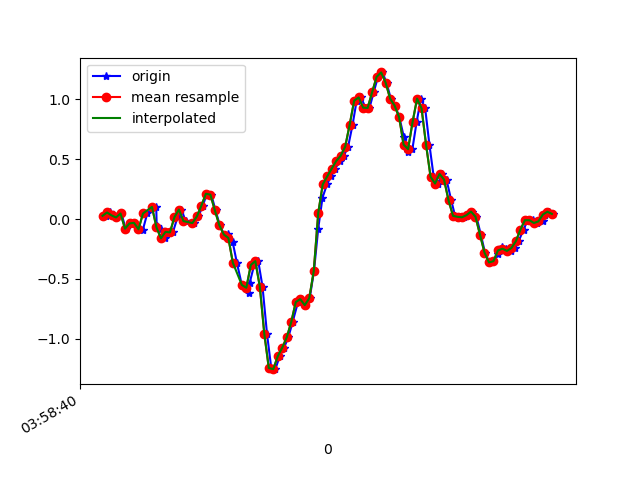

The table this chart was drawn from, first rows:
1618545520134, 1241196305124261, 0.027569681, -0.122706085, -0.01700722
1618545520152, 1241196324160677, 0.05567, 0.09721, -0.009677
1618545520166, 1241196343197109, 0.03123, -0.1838, 0.02331
1618545520185, 1241196362233525, 0.01413, 0.06544, -0.02556
1618545520204, 1241196381269941, 0.04712, -0.339, 0.04286
1618545520223, 1241196400296261, -0.07994, -0.00542, -0.04389
1618545520243, 1241196419331733, -0.03596, 0.1168, 0.009871
1618545520261, 1241196438367189, -0.03107, -0.01642, -0.028
1618545520281, 1241196457402645, -0.0775, 0.1607, 0.00254
1618545520299, 1241196476438101, -0.09216, -0.09827, 0.0172
1618545520319, 1241196495473557, 0.04712, 0.1546, -0.01212
1618545520359, 1241196514434869, 0.1021, -0.2266, 0.06118
1618545520361, 1241196533465525, -0.05917, -0.03963, -0.001125
1618545520379, 1241196552496181, -0.07872, 0.289, 0.04652
1618545520399, 1241196571526805, -0.1606, -0.1838, 0.02942
1618545520414, 1241196590557461, -0.1068, 0.2927, 0.008649
1618545520433, 1241196609596085, -0.1105, -0.07872, 0.07462
1618545520454, 1241196628627125, 0.01657, -0.0494, 0.03919
1618545520471, 1241196647658197, 0.0801, 0.1913, 0.0734
1618545520490, 1241196666689269, -0.01641, 0.08499, 0.09051
1618545520520, 1241196685720309, -0.03352, 0.1375, 0.1247
1618545520528, 1241196704785781, -0.0323, 0.1216, 0.2139
1618545520547, 1241196723818357, 0.02268, 0.1339, 0.297
1618545520566, 1241196742826165, 0.1131, 0.1351, 0.3923
1618545520585, 1241196761858741, 0.2121, 0.09354, 0.523
1618545520604, 1241196780891317, 0.2047, 0.08132, 0.6879
1618545520623, 1241196799923893, 0.07277, 0.1424, 0.837
1618545520642, 1241196818958453, -0.05184, 0.1864, 1.04
1618545520661, 1241196837991093, -0.1288, 0.1974, 1.205
1618545520680, 1241196857023733, -0.1251, 0.1974, 1.337
1618545520699, 1241196876056437, -0.1899, 0.2072, 1.47
1618545520718, 1241196895089077, -0.3646, 0.1925, 1.665
1618545520740, 1241196914115701, -0.5503, 0.1534, 1.866
1618545520770, 1241196933148149, -0.6151, 0.08499, 2.077
1618545520775, 1241196952180597, -0.532, -0.05429, 2.254
1618545520795, 1241196971213045, -0.3829, -0.2314, 2.367
1618545520813, 1241196990270197, -0.3512, -0.3658, 2.431
1618545520832, 1241197009297717, -0.5637, -0.4868, 2.495
1618545520852, 1241197028329973, -0.9584, -0.6236, 2.563
1618545520871, 1241197047362293, -1.244, -0.7641, 2.632
1618545520889, 1241197066524818, -1.254, -0.8631, 2.646
1618545520909, 1241197085557138, -1.145, -0.8777, 2.602
1618545520928, 1241197104589458, -1.073, -0.8802, 2.506
1618545520947, 1241197123591954, -0.9877, -0.9058, 2.389
1618545520966, 1241197142623506, -0.8594, -0.9156, 2.271
1618545520990, 1241197161679826, -0.6933, -0.8325, 2.133
1618545521005, 1241197180711378, -0.6688, -0.6859, 1.99
1618545521023, 1241197199742866, -0.7189, -0.5442, 1.83
1618545521042, 1241197218764434, -0.6615, -0.4086, 1.638
1618545521061, 1241197237795794, -0.4355, -0.2375, 1.397
1618545521080, 1241197256827090, -0.07872, -0.07262, 1.12
1618545521099, 1241197275883090, 0.1791, 0.07521, 0.8064
1618545521119, 1241197294914386, 0.2902, 0.2292, 0.457
1618545521137, 1241197313941202, 0.3574, 0.3367, 0.07829
1618545521156, 1241197332972370, 0.4222, 0.4075, -0.3273
1618545521175, 1241197352003538, 0.4857, 0.4955, -0.7427
1618545521194, 1241197371034706, 0.5297, 0.5529, -1.151
1618545521213, 1241197390066002, 0.6054, 0.5639, -1.509
1618545521233, 1241197409097170, 0.7899, 0.5566, -1.808
1618545521251, 1241197428129106, 0.9903, 0.5163, -2.094
1618545521271, 1241197447185106, 1.017, 0.4564, -2.391
... 45 more rows
